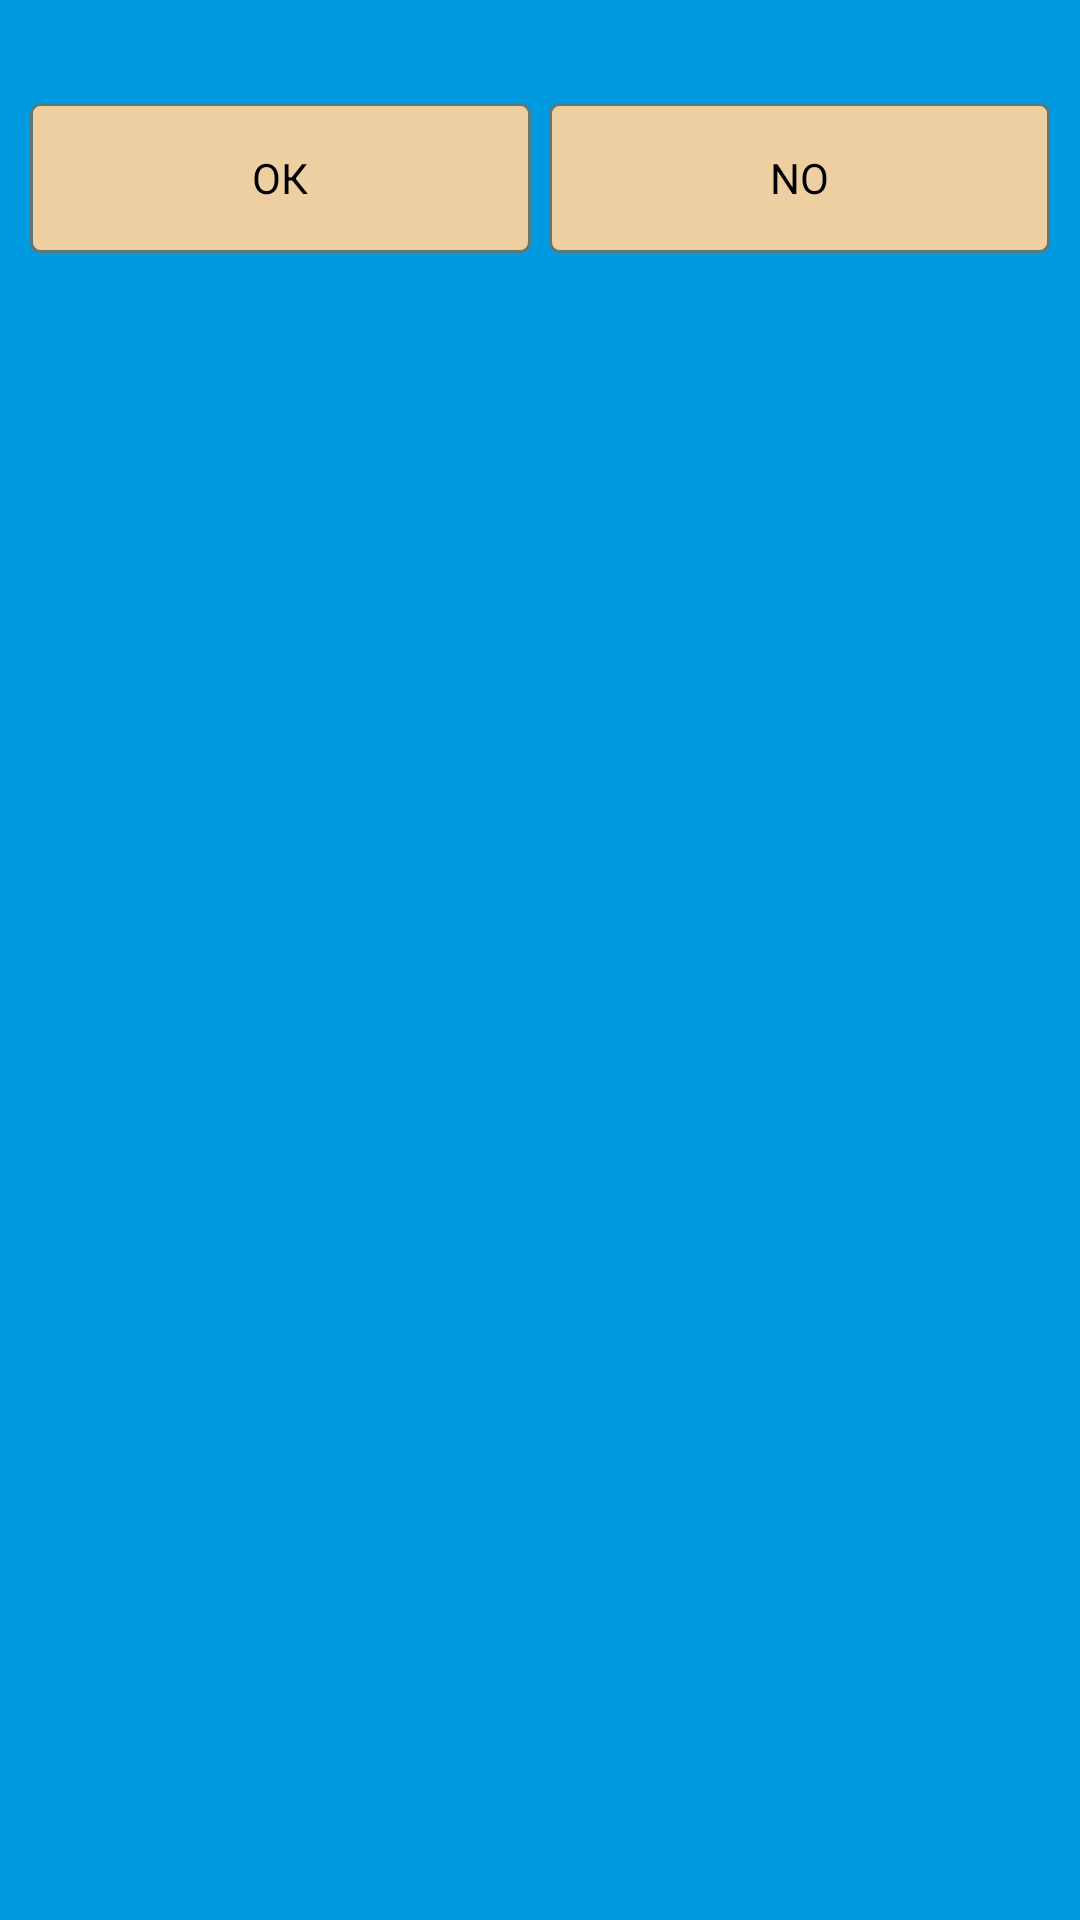

Android layout source for this screen:
<!-- AndroidManifest.xml: application theme AppTheme -->
<!-- res/layout/dialog_ask.xml -->
<?xml version="1.0" encoding="utf-8"?>
<RelativeLayout xmlns:android="http://schemas.android.com/apk/res/android"
    android:layout_width="wrap_content"
    android:layout_height="wrap_content"
    android:background="@color/col_blue"
    android:padding="10dp" >

    <TextView
        android:id="@+id/tvDialogHeader"
        style="@style/st_text_white"
        android:layout_width="wrap_content"
        android:layout_height="wrap_content"
        android:layout_alignParentTop="true"
        android:layout_centerHorizontal="true" />

    <LinearLayout
        android:id="@+id/rlButtons"
        android:layout_width="match_parent"
        android:layout_height="wrap_content"
        android:layout_below="@+id/tvDialogHeader"
        android:orientation="horizontal" >

        <Button
            android:id="@+id/btnOk"
            android:layout_width="match_parent"
            android:layout_height="50dp"
            android:layout_weight="1"
            android:layout_marginRight="3dp"
            android:background="@drawable/rounded_orange_button"
            android:text="ОК" >
        </Button>

        <Button
            android:id="@+id/btnCancel"
            android:layout_width="match_parent"
            android:layout_height="50dp"
            android:layout_marginLeft="3dp"
            android:layout_weight="1"
            android:background="@drawable/rounded_orange_button"
            android:text="NO" >
        </Button>
    </LinearLayout>

</RelativeLayout>
<!-- resources referenced by this layout -->
<resources>
  <color name="col_blue">#009ae0 </color>
  <!-- drawable rounded_orange_button (drawable) -->
  <?xml version="1.0" encoding="utf-8"?>
  <selector xmlns:android="http://schemas.android.com/apk/res/android">
  
      <item android:state_pressed="true"><shape android:shape="rectangle">
              <corners android:radius="3dip" />
  
              <stroke android:width="1dip" android:color="#5e7974" />
  
              <gradient android:angle="-90" android:endColor="@color/col_navajo_white3" android:startColor="@color/col_navajo_white3" />
          </shape></item>
      
      
      <item android:state_focused="true"><shape android:shape="rectangle">
              <corners android:radius="3dip" />
  
              <stroke android:width="1dip" android:color="#5e7974" />
  
              <solid android:color="@color/col_navajo_white2" />
          </shape></item>
      
      
      <item><shape android:shape="rectangle">
              <corners android:radius="3dip" />
  
              <stroke android:width="1dip" android:color="#5e7974" />
  
              <gradient android:angle="-90" android:endColor="@color/col_navajo_white2" android:startColor="@color/col_navajo_white2" />
          </shape></item>
  
  </selector>
  <style name="st_text_white">
          <item name="android:textColor">@color/col_white</item>
          <item name="android:textSize">@dimen/dm_learn_adapter_item_text_size</item>
          <item name="android:typeface">monospace</item>
          <item name="android:layout_width">wrap_content</item>
          <item name="android:layout_height">wrap_content</item>
      </style>
  <style name="AppTheme" parent="AppBaseTheme" />
  <color name="col_navajo_white3">#CDB38B   </color>
  <color name="col_navajo_white2">#EECFA1   </color>
  <color name="col_white">#ffffff   </color>
  <dimen name="dm_learn_adapter_item_text_size">21sp</dimen>
  <style name="AppBaseTheme" parent="android:Theme.Light" />
</resources>
